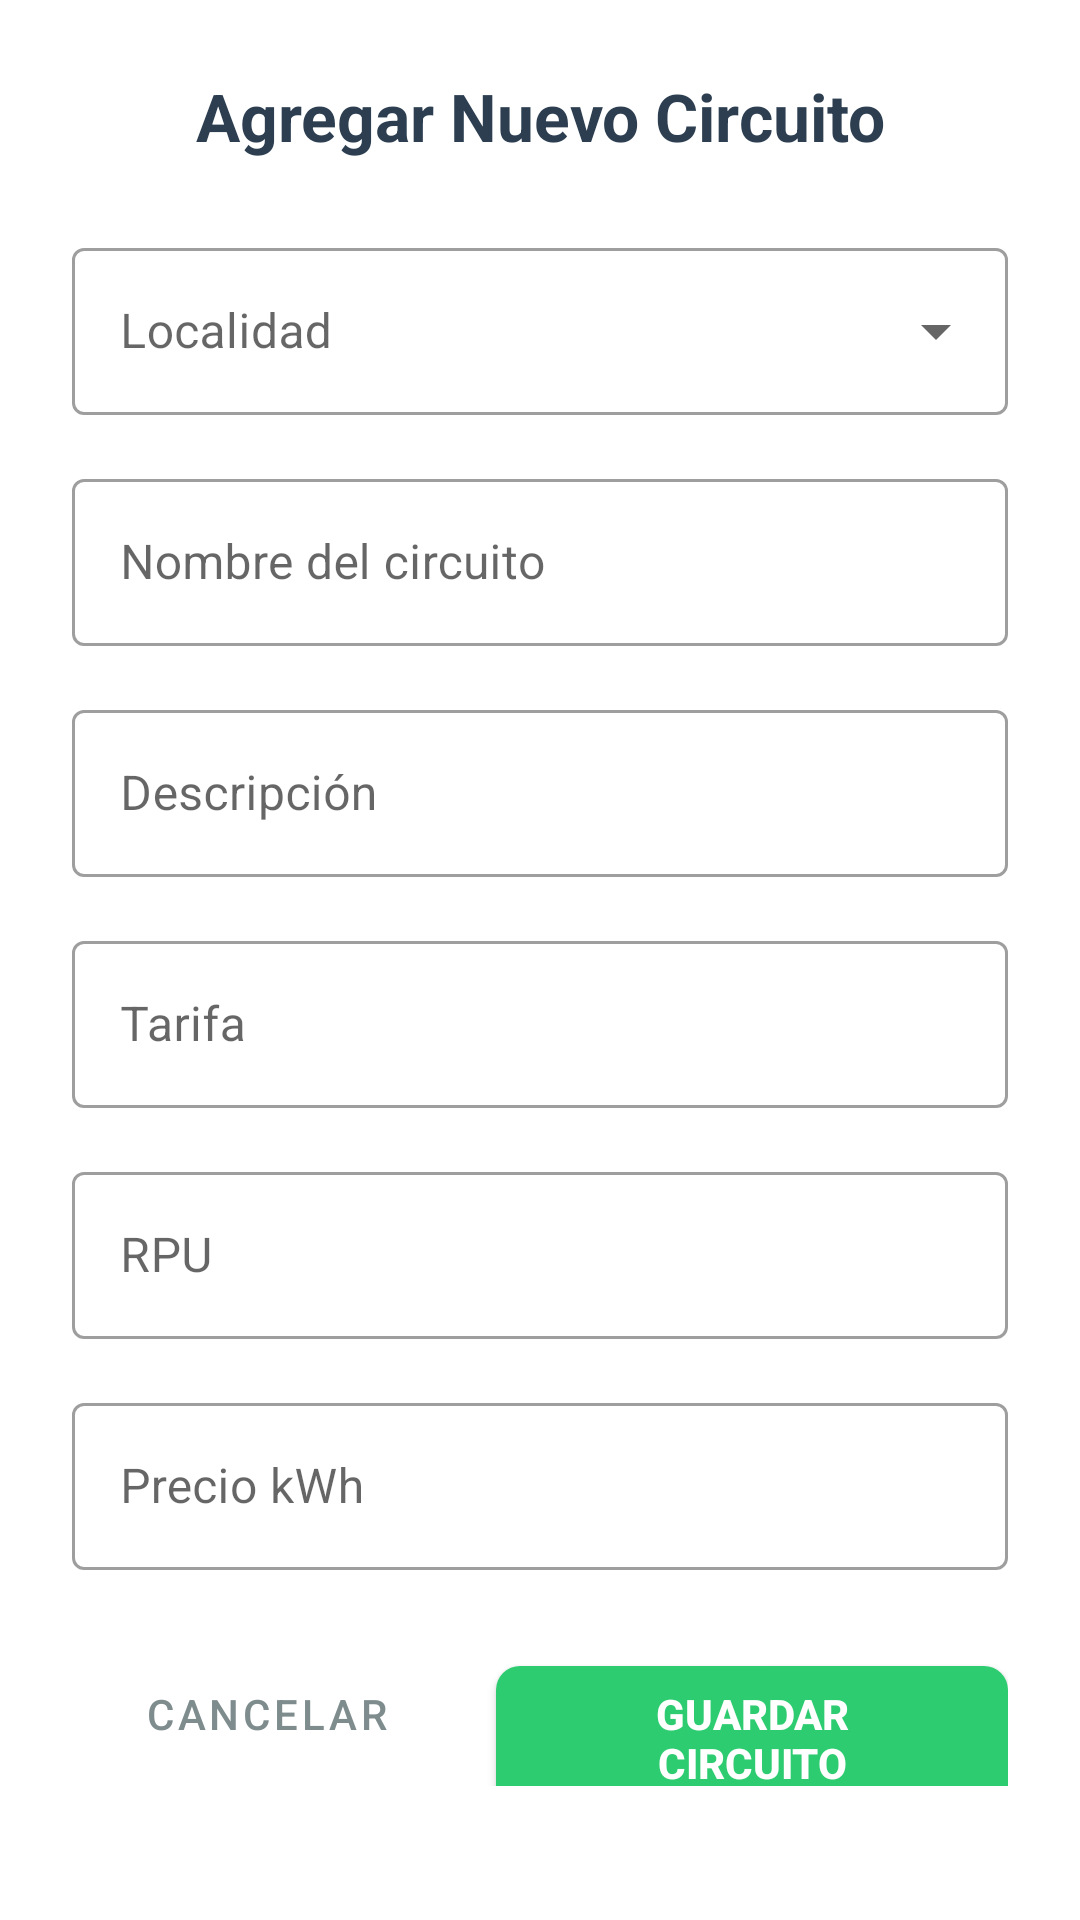

Here is an Android app screen rendered from its layout file. Give the layout XML and the strings, colors and styles it references.
<!-- AndroidManifest.xml: application theme AppTheme -->
<!-- res/layout/dialog_agregar_circuito.xml -->
<?xml version="1.0" encoding="utf-8"?>
<ScrollView xmlns:android="http://schemas.android.com/apk/res/android"
    android:layout_width="match_parent"
    android:layout_height="wrap_content"
    android:background="@drawable/dialog_background">

    <LinearLayout
        android:layout_width="match_parent"
        android:layout_height="wrap_content"
        android:orientation="vertical"
        android:padding="24dp">

        
        <TextView
            android:layout_width="match_parent"
            android:layout_height="wrap_content"
            android:text="Agregar Nuevo Circuito"
            android:textSize="22sp"
            android:textColor="#2C3E50"
            android:textStyle="bold"
            android:gravity="center"
            android:layout_marginBottom="24dp" />

        
        <com.google.android.material.textfield.TextInputLayout
            android:layout_width="match_parent"
            android:layout_height="wrap_content"
            android:layout_marginBottom="16dp"
            android:hint="Localidad"
            style="@style/Widget.MaterialComponents.TextInputLayout.OutlinedBox.ExposedDropdownMenu">

            <AutoCompleteTextView
                android:id="@+id/spCircuitoLocalidad"
                android:layout_width="match_parent"
                android:layout_height="wrap_content"
                android:inputType="none"
                android:textSize="16sp"
                android:textColor="#2C3E50" />
        </com.google.android.material.textfield.TextInputLayout>

        
        <com.google.android.material.textfield.TextInputLayout
            android:layout_width="match_parent"
            android:layout_height="wrap_content"
            android:layout_marginBottom="16dp"
            android:hint="Nombre del circuito"
            style="@style/Widget.MaterialComponents.TextInputLayout.OutlinedBox">

            <com.google.android.material.textfield.TextInputEditText
                android:id="@+id/etCircuitoNombre"
                android:layout_width="match_parent"
                android:layout_height="wrap_content"
                android:inputType="text"
                android:textSize="16sp"
                android:textColor="#2C3E50" />
        </com.google.android.material.textfield.TextInputLayout>

        
        <com.google.android.material.textfield.TextInputLayout
            android:layout_width="match_parent"
            android:layout_height="wrap_content"
            android:layout_marginBottom="16dp"
            android:hint="Descripción"
            style="@style/Widget.MaterialComponents.TextInputLayout.OutlinedBox">

            <com.google.android.material.textfield.TextInputEditText
                android:id="@+id/etCircuitoDescripcion"
                android:layout_width="match_parent"
                android:layout_height="wrap_content"
                android:inputType="textMultiLine"
                android:maxLines="3"
                android:textSize="16sp"
                android:textColor="#2C3E50" />
        </com.google.android.material.textfield.TextInputLayout>

        
        <com.google.android.material.textfield.TextInputLayout
            android:layout_width="match_parent"
            android:layout_height="wrap_content"
            android:layout_marginBottom="16dp"
            android:hint="Tarifa"
            style="@style/Widget.MaterialComponents.TextInputLayout.OutlinedBox">

            <com.google.android.material.textfield.TextInputEditText
                android:id="@+id/etCircuitoTarifa"
                android:layout_width="match_parent"
                android:layout_height="wrap_content"
                android:inputType="text"
                android:textSize="16sp"
                android:textColor="#2C3E50" />
        </com.google.android.material.textfield.TextInputLayout>

        
        <com.google.android.material.textfield.TextInputLayout
            android:layout_width="match_parent"
            android:layout_height="wrap_content"
            android:layout_marginBottom="16dp"
            android:hint="RPU"
            style="@style/Widget.MaterialComponents.TextInputLayout.OutlinedBox">

            <com.google.android.material.textfield.TextInputEditText
                android:id="@+id/etCircuitoRPU"
                android:layout_width="match_parent"
                android:layout_height="wrap_content"
                android:inputType="text"
                android:textSize="16sp"
                android:textColor="#2C3E50" />
        </com.google.android.material.textfield.TextInputLayout>

        
        <com.google.android.material.textfield.TextInputLayout
            android:layout_width="match_parent"
            android:layout_height="wrap_content"
            android:layout_marginBottom="24dp"
            android:hint="Precio kWh"
            style="@style/Widget.MaterialComponents.TextInputLayout.OutlinedBox">

            <com.google.android.material.textfield.TextInputEditText
                android:id="@+id/etCircuitoPrecioKwh"
                android:layout_width="match_parent"
                android:layout_height="wrap_content"
                android:inputType="numberDecimal"
                android:textSize="16sp"
                android:textColor="#2C3E50" />
        </com.google.android.material.textfield.TextInputLayout>

        
        <LinearLayout
            android:layout_width="match_parent"
            android:layout_height="wrap_content"
            android:orientation="horizontal"
            android:gravity="end">

            <Button
                android:id="@+id/btnCancelarCircuito"
                android:layout_width="wrap_content"
                android:layout_height="48dp"
                android:text="Cancelar"
                android:textColor="#7F8C8D"
                android:textSize="14sp"
                android:background="@drawable/btn_cancel_background"
                android:layout_marginEnd="12dp"
                android:paddingHorizontal="24dp"
                style="?attr/borderlessButtonStyle" />

            <Button
                android:id="@+id/btnGuardarCircuito"
                android:layout_width="wrap_content"
                android:layout_height="48dp"
                android:text="Guardar Circuito"
                android:textColor="@android:color/white"
                android:textSize="14sp"
                android:textStyle="bold"
                android:background="@drawable/btn_save_background"
                android:paddingHorizontal="24dp"
                android:elevation="2dp" />
        </LinearLayout>

    </LinearLayout>
</ScrollView>
<!-- resources referenced by this layout -->
<resources>
  <!-- drawable btn_cancel_background (drawable) -->
  <?xml version="1.0" encoding="utf-8"?>
  <selector xmlns:android="http://schemas.android.com/apk/res/android">
      <item android:state_pressed="true">
          <shape android:shape="rectangle">
              <solid android:color="#D5DBDB" />
              <corners android:radius="8dp" />
          </shape>
      </item>
      <item>
          <shape android:shape="rectangle">
              <solid android:color="#EAEDED" />
              <corners android:radius="8dp" />
          </shape>
      </item>
  </selector>
  <!-- drawable btn_save_background (drawable) -->
  <?xml version="1.0" encoding="utf-8"?>
  <selector xmlns:android="http://schemas.android.com/apk/res/android">
      <item android:state_pressed="true">
          <shape android:shape="rectangle">
              <solid android:color="#27AE60" />
              <corners android:radius="8dp" />
          </shape>
      </item>
      <item>
          <shape android:shape="rectangle">
              <solid android:color="#2ECC71" />
              <corners android:radius="8dp" />
          </shape>
      </item>
  </selector>
  <style name="AppTheme" parent="Theme.MaterialComponents.Light.DarkActionBar">
          <item name="colorPrimary">#2196F3</item>
          <item name="colorPrimaryDark">#1976D2</item>
          <item name="colorAccent">#FF9800</item>
          <item name="android:colorBackground">#FFFFFF</item>
  
          
          <item name="materialButtonStyle">@style/Widget.AppCompat.Button</item>
      </style>
</resources>
